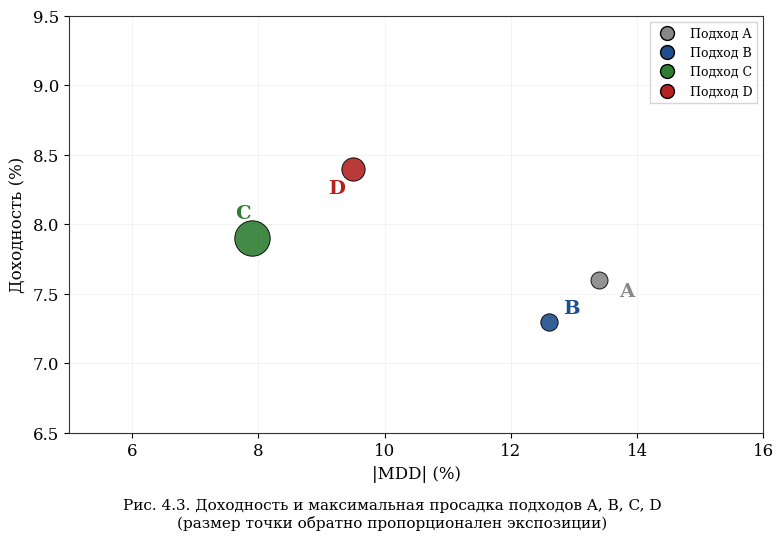

Python code for this plot: (Note: this script raises an exception after producing the figure.)
#!/usr/bin/env python3
"""
Figures 4.3 (scatter) and 4.4 (2×2 bars) for dissertation section 4.2.
Approaches A/B/C/D, mean across 6 strategies × 17 tickers, comm=0.05%, OOS 2022-2026.
"""

import numpy as np
import matplotlib
matplotlib.use("Agg")
import matplotlib.pyplot as plt
from matplotlib.patches import Patch
from matplotlib.lines import Line2D

# ── Style ────────────────────────────────────────────────────────────
plt.rcParams.update({
    "font.family": "serif",
    "font.serif": ["Times New Roman", "DejaVu Serif"],
    "font.size": 12,
    "axes.linewidth": 0.8,
    "axes.edgecolor": "#333333",
    "figure.facecolor": "white",
    "axes.facecolor": "white",
    "legend.frameon": True,
    "legend.edgecolor": "#cccccc",
    "legend.fancybox": False,
})

OUT = "/Users/nilysenok/Desktop/PhD_Vol_trading/moex_volatility/results/final/strategies/figures"

# ── Data ─────────────────────────────────────────────────────────────
approaches = ["A", "B", "C", "D"]
ret = np.array([7.6, 7.3, 7.9, 8.4])
exp = np.array([15.8, 15.6, 7.4, 12.2])
mdd = np.array([-13.4, -12.6, -7.9, -9.5])
wr  = np.array([56.5, 56.5, 60.0, 61.2])

colors = ["#888888", "#1f4e8c", "#2e7d32", "#b22222"]

# ══════════════════════════════════════════════════════════════════════
#  Fig 4.3 — Scatter: Доходность × |MDD|
# ══════════════════════════════════════════════════════════════════════

fig, ax = plt.subplots(figsize=(8, 6))

abs_mdd = np.abs(mdd)

# Size proportional to 1/exposure
inv_exp = 1.0 / exp
sizes = 150 + (inv_exp - inv_exp.min()) / (inv_exp.max() - inv_exp.min()) * 500

for i in range(4):
    ax.scatter(abs_mdd[i], ret[i], s=sizes[i], c=colors[i],
               edgecolors="black", linewidths=0.7, alpha=0.9, zorder=5)

# Labels
offsets = {"A": (14, -12), "B": (10, 6), "C": (-12, 14), "D": (-18, -18)}
for i, app in enumerate(approaches):
    dx, dy = offsets[app]
    ax.annotate(app, (abs_mdd[i], ret[i]),
                textcoords="offset points", xytext=(dx, dy),
                fontsize=14, fontweight="bold", color=colors[i])


ax.set_xlabel("|MDD| (%)", fontsize=12)
ax.set_ylabel("Доходность (%)", fontsize=12)
ax.set_xlim(5, 16)
ax.set_ylim(6.5, 9.5)

ax.grid(True, color="#eeeeee", linewidth=0.5)
ax.set_axisbelow(True)
for spine in ax.spines.values():
    spine.set_linewidth(0.8)
    spine.set_color("#333333")

# Legend
legend_handles = [
    Line2D([0], [0], marker="o", color="w", markerfacecolor=colors[i],
           markeredgecolor="black", markersize=10, label=f"Подход {app}")
    for i, app in enumerate(approaches)
]
ax.legend(handles=legend_handles, loc="upper right", fontsize=9)

fig.suptitle(
    "Рис. 4.3. Доходность и максимальная просадка подходов A, B, C, D\n"
    "(размер точки обратно пропорционален экспозиции)",
    fontsize=11, y=0.02, va="bottom",
)
fig.tight_layout(rect=[0, 0.07, 1, 1])
fig.savefig(f"{OUT}/fig_4_3_scatter.png", dpi=300, bbox_inches="tight",
            facecolor="white", edgecolor="none")
plt.close(fig)
print(f"Saved {OUT}/fig_4_3_scatter.png")


# ══════════════════════════════════════════════════════════════════════
#  Fig 4.4 — 2×2 bar subplots
# ══════════════════════════════════════════════════════════════════════

stability = 100 - np.abs(mdd)

panels = [
    ("Доходность (%)", ret),
    ("Экспозиция (%)", exp),
    ("Устойчивость (100 − |MDD|)", stability),
    ("Доля прибыльных (%)", wr),
]

x = np.arange(4)

fig, axes = plt.subplots(2, 2, figsize=(8, 6))

for idx, (ax, (title, vals)) in enumerate(zip(axes.flat, panels)):
    bars = ax.bar(x, vals, width=0.6, color=colors, edgecolor="black",
                  linewidth=0.4, alpha=0.85, zorder=3)

    ax.set_xticks(x)
    ax.set_xticklabels(approaches, fontsize=11, fontweight="bold")
    ax.set_title(title, fontsize=11, pad=6)
    ax.grid(axis="y", color="#eeeeee", linewidth=0.5, zorder=0)
    ax.set_axisbelow(True)

    # Value labels
    for bar, v in zip(bars, vals):
        fmt = f"{v:.1f}"
        ax.text(bar.get_x() + bar.get_width() / 2, bar.get_height(),
                fmt, ha="center", va="bottom", fontsize=9, color="#333333")

    ymax = max(vals) * 1.15
    ax.set_ylim(0, ymax)

    for spine in ax.spines.values():
        spine.set_linewidth(0.6)
        spine.set_color("#555555")

# Legend
legend_elements = [
    Patch(facecolor=colors[i], edgecolor="black", linewidth=0.4,
          label=f"Подход {app}")
    for i, app in enumerate(approaches)
]
fig.legend(handles=legend_elements, loc="lower center", ncol=4,
           fontsize=9, frameon=True, edgecolor="#cccccc",
           bbox_to_anchor=(0.5, -0.01))

fig.suptitle(
    "Рис. 4.4. Сравнительные метрики подходов A, B, C, D\n"
    "(средние по 17 тикерам, 2022–2026)",
    fontsize=11, y=1.01,
)
fig.tight_layout(rect=[0, 0.04, 1, 0.98])
fig.savefig(f"{OUT}/fig_4_4_bars.png", dpi=300, bbox_inches="tight",
            facecolor="white", edgecolor="none")
plt.close(fig)
print(f"Saved {OUT}/fig_4_4_bars.png")
